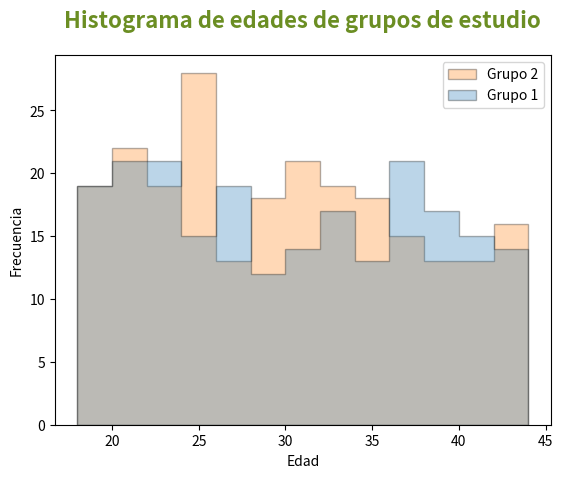

This figure's Python source:
import matplotlib.pyplot as plt
import pandas as pd
import numpy as np

df_edad =  pd.DataFrame({
    'grupo_1': np.random.normal(18, 45, 1000),
    'grupo_2': np.random.normal(18, 45, 1000)
})

fig, ax = plt.subplots()
bins = np.arange(18, 45, 2)

ax.hist(
        [df_edad['grupo_1'],df_edad['grupo_2']],
        label=['Grupo 1','Grupo 2'],
        histtype='stepfilled',
        bins=bins,
        alpha=0.3,
        ec="k"
)
ax.legend(loc='upper right')
ax.set_xlabel('Edad')
ax.set_ylabel('Frecuencia')
ax.set_title('Histograma de edades de grupos de estudio', fontsize=16, color='olivedrab', fontweight='bold', pad=20)
plt.show()